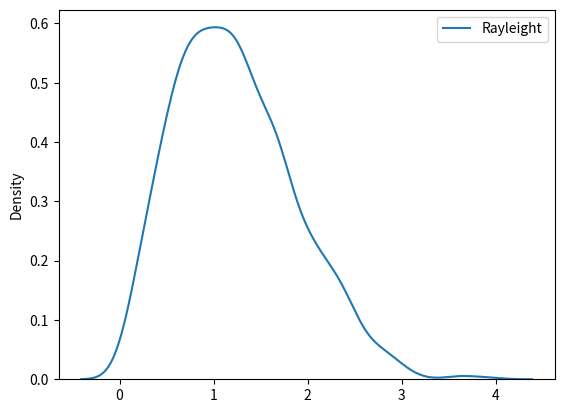

Python code for this plot:
from numpy import random
import matplotlib.pyplot as plt
import seaborn as sns

#Rayleigh distribution is used in signal processing.

#It has two parameters:

#scale - (standard deviation) decides how flat the distribution will be default 1.0).

#size - The shape of the returned array.
print()
print("Generating a 2x3 rayleigh distribution sample")
x = random.rayleigh(scale = 2, size= (2, 3))
print(x)
print()

sns.distplot(random.rayleigh(size = 1000), hist = False, label = 'Rayleight')
plt.legend()
plt.show()

